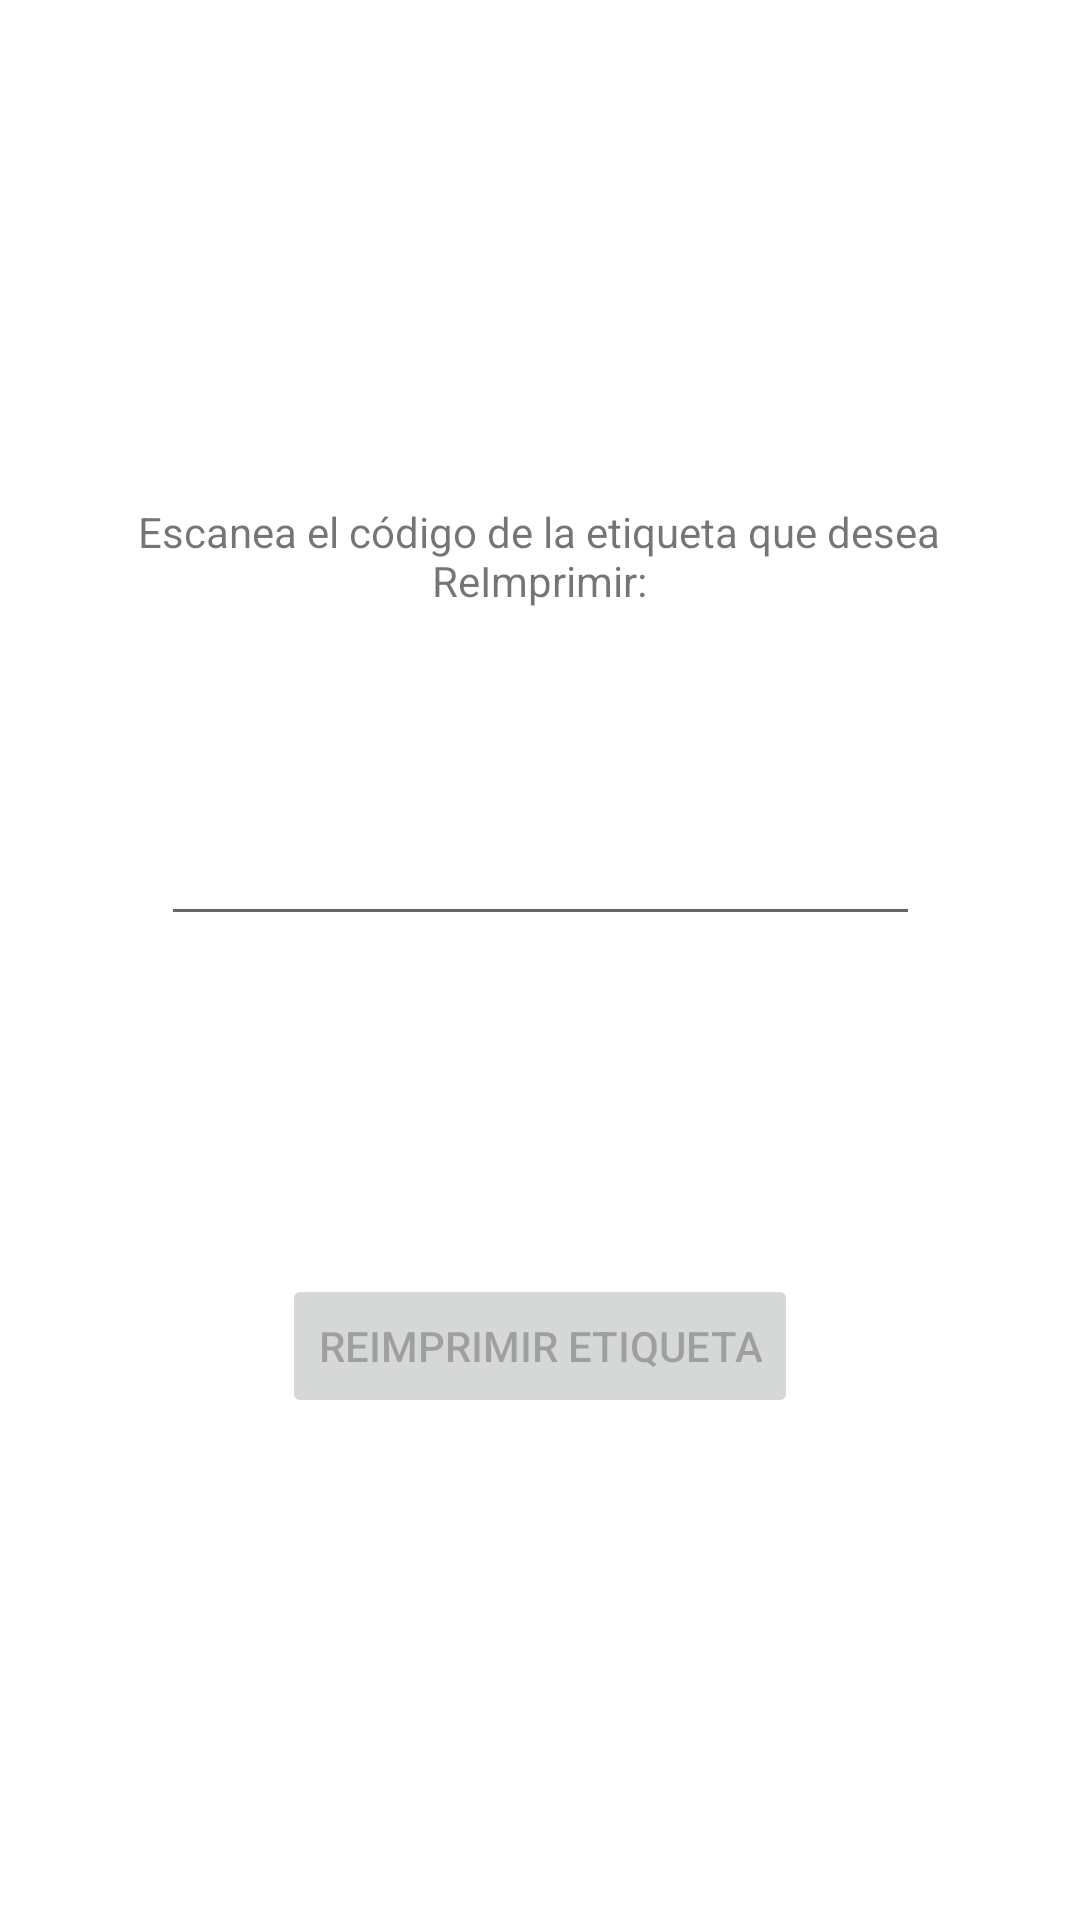

Write the Android layout XML for this screen, with the resource values it uses.
<!-- AndroidManifest.xml: application theme Theme.Solucion_manta -->
<!-- res/layout/re_etiquetado.xml -->
<?xml version="1.0" encoding="utf-8"?>
<androidx.constraintlayout.widget.ConstraintLayout xmlns:android="http://schemas.android.com/apk/res/android"
    xmlns:app="http://schemas.android.com/apk/res-auto"
    xmlns:tools="http://schemas.android.com/tools"
    android:layout_width="match_parent"
    android:layout_height="match_parent"
    tools:context=".ReEtiquetado">

    <TextView
        android:id="@+id/textView"
        android:layout_width="290dp"
        android:layout_height="49dp"
        android:layout_marginStart="10dp"
        android:layout_marginTop="150dp"
        android:layout_marginEnd="10dp"
        android:layout_marginBottom="20dp"
        android:text="Escanea el código de la etiqueta que desea ReImprimir:"
        android:textAlignment="center"
        app:layout_constraintBottom_toTopOf="@+id/codigoReImpresion"
        app:layout_constraintEnd_toEndOf="parent"
        app:layout_constraintHorizontal_bias="0.495"
        app:layout_constraintStart_toStartOf="parent"
        app:layout_constraintTop_toTopOf="parent" />

    <EditText
        android:id="@+id/codigoReImpresion"
        android:layout_width="253dp"
        android:layout_height="48dp"
        android:layout_marginTop="10dp"
        android:ems="10"
        android:focusable="true"
        android:focusableInTouchMode="true"
        android:inputType="textPersonName"
        app:layout_constraintBottom_toTopOf="@+id/imprimirPicking"
        app:layout_constraintEnd_toEndOf="parent"
        app:layout_constraintStart_toStartOf="parent"
        app:layout_constraintTop_toBottomOf="@+id/textView" />

    <Button
        android:id="@+id/imprimirPicking"
        android:layout_width="wrap_content"
        android:layout_height="wrap_content"
        android:layout_marginTop="95dp"
        android:layout_marginBottom="150dp"
        android:enabled="false"
        android:text="ReImprimir etiqueta"
        app:layout_constraintBottom_toBottomOf="parent"
        app:layout_constraintEnd_toEndOf="parent"
        app:layout_constraintStart_toStartOf="parent"
        app:layout_constraintTop_toBottomOf="@+id/codigoReImpresion" />

</androidx.constraintlayout.widget.ConstraintLayout>
<!-- resources referenced by this layout -->
<resources>
  <style name="Theme.Solucion_manta" parent="Theme.MaterialComponents.DayNight.DarkActionBar">
          
          <item name="colorPrimary">@color/purple_500</item>
          <item name="colorPrimaryVariant">@color/purple_700</item>
          <item name="colorOnPrimary">@color/white</item>
          
          <item name="colorSecondary">@color/teal_200</item>
          <item name="colorSecondaryVariant">@color/teal_700</item>
          <item name="colorOnSecondary">@color/black</item>
          
          <item name="android:statusBarColor">?attr/colorPrimaryVariant</item>
          
      </style>
  <!-- not gathered from this repository: default colours our renderer supplied (Android Studio template values) -->
  <color name="purple_500">#FF6200EE</color>
  <color name="purple_700">#FF3700B3</color>
  <color name="teal_200">#FF03DAC5</color>
  <color name="teal_700">#FF018786</color>
  <color name="black">#FF000000</color>
  <color name="white">#FFFFFFFF</color>
</resources>
